Labelled photos from "tomato__leaf", an image-classification folder in EfeErim/bitirmeprojesi. The possible labels are: domates bacterial spot and speck yaprak, tomato early blight leaf, tomato late blight leaf, tomato leaf mold leaf, domates mosaic virus yaprak, tomato powdery mildew leaf, domates saglıklı yaprak, domates sağlıklı yaprak, tomato septoria leaf spot leaf, tomato spotted wilt leaf, tomato yellow leaf curl leaf, healthy, tomato bacterial spot and speck leaf, tomato gray mold leaf, tomato mosaic virus leaf, tomato spotted wilt virus.

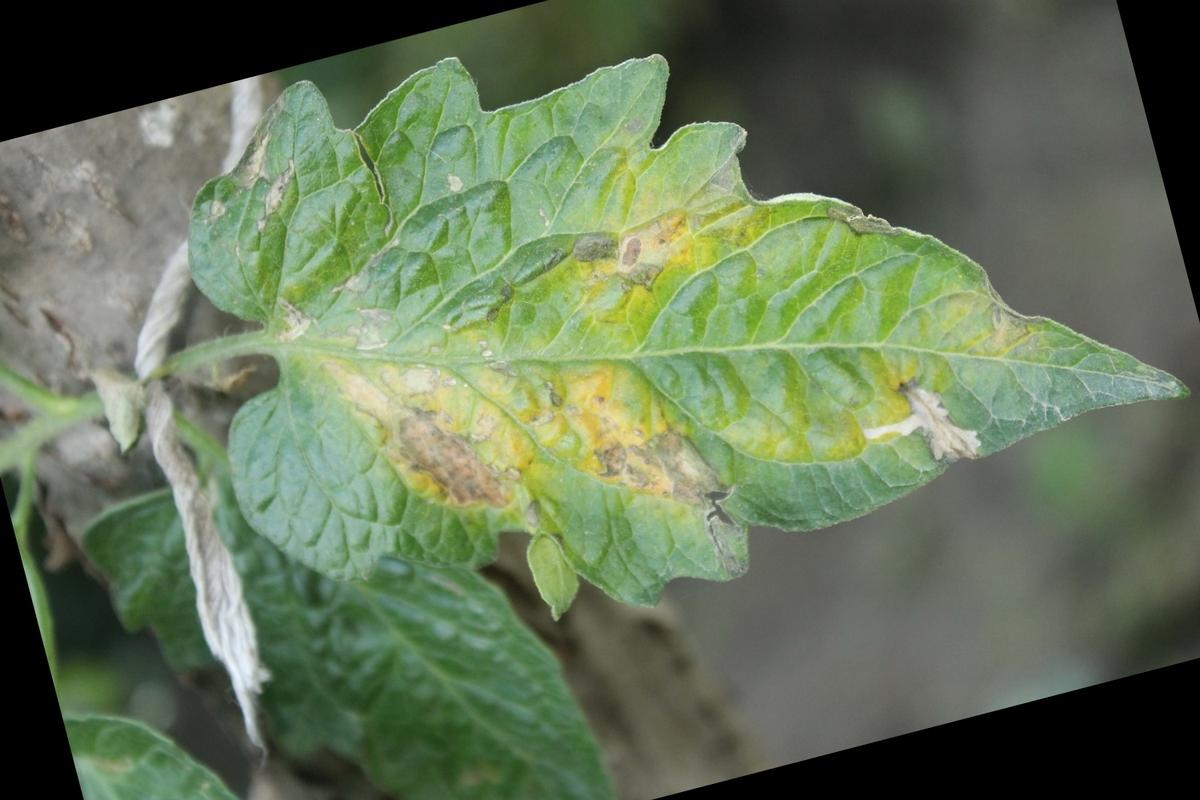
Label: tomato leaf mold leaf

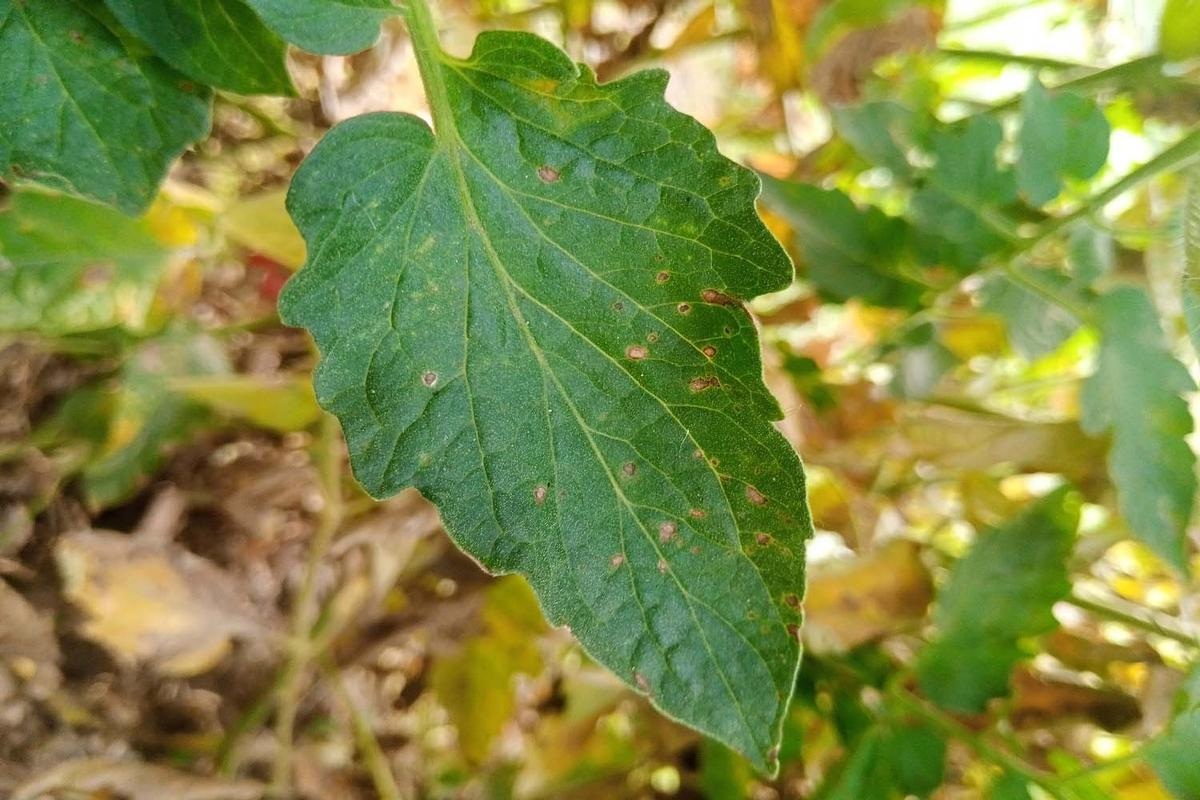
Label: domates bacterial spot and speck yaprak

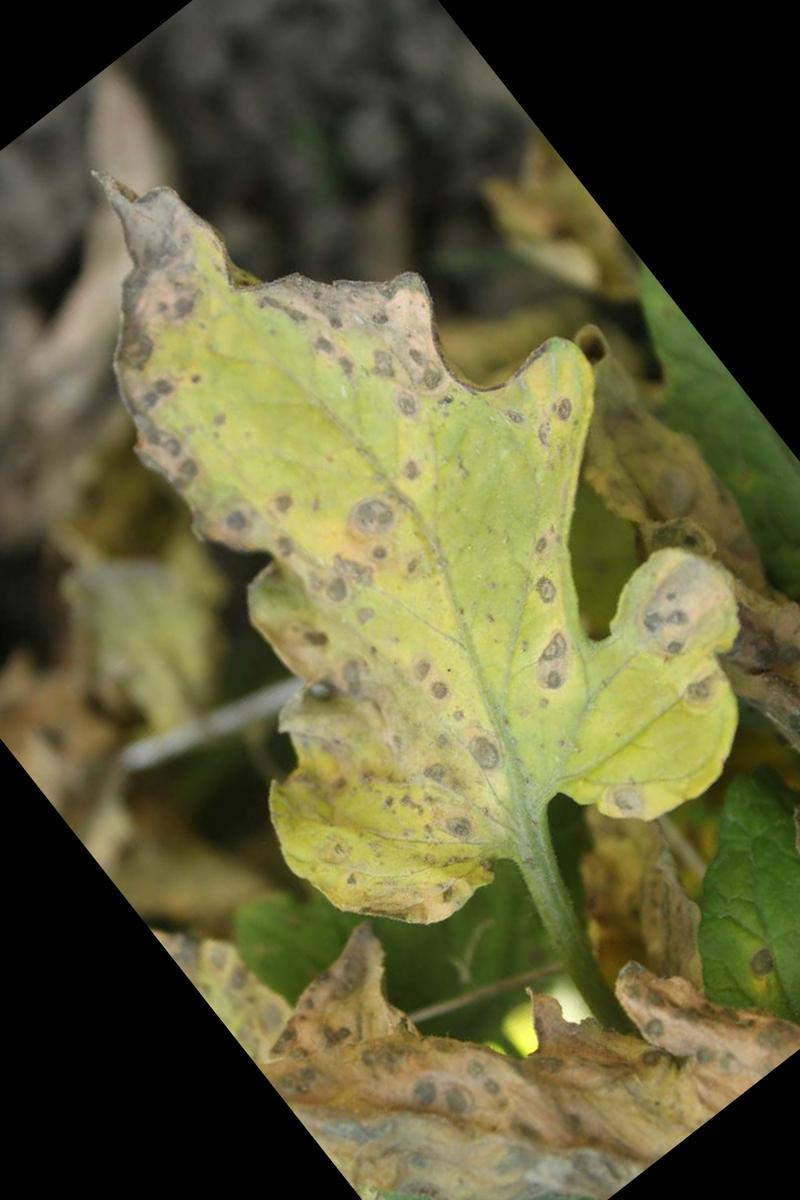
Label: tomato septoria leaf spot leaf

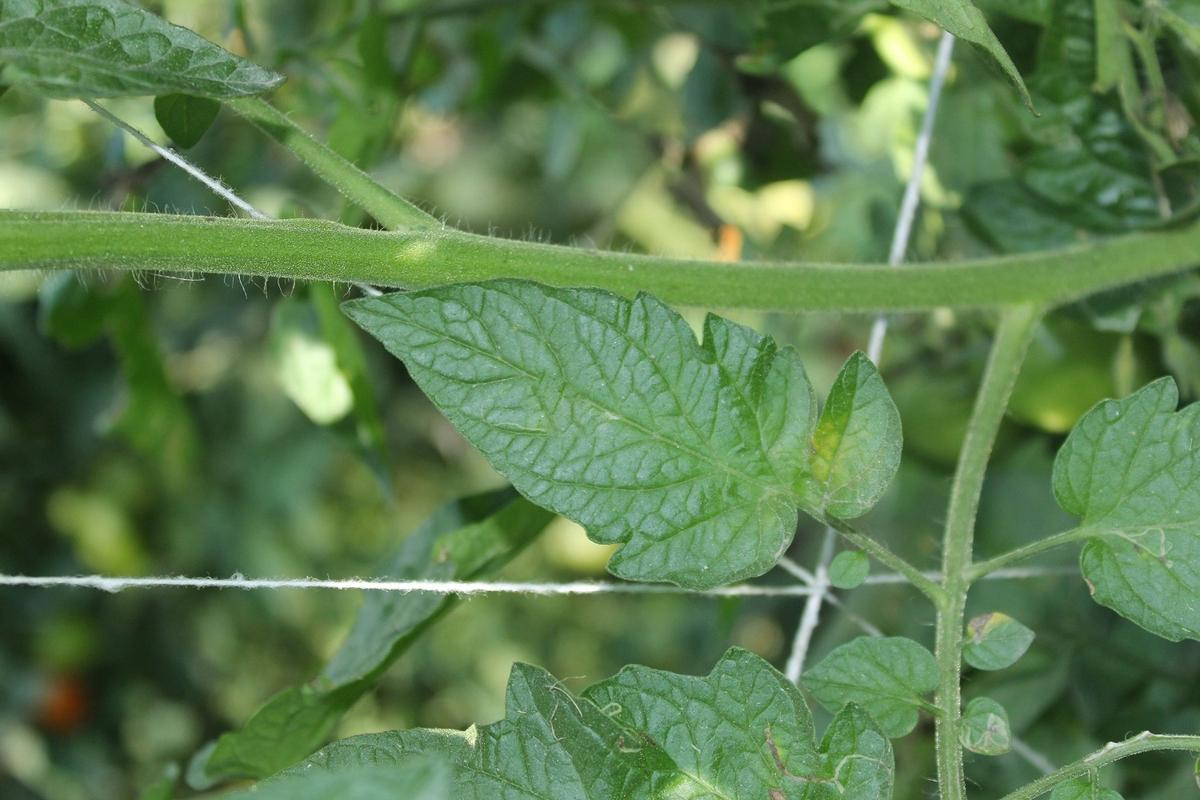
Label: domates sağlıklı yaprak

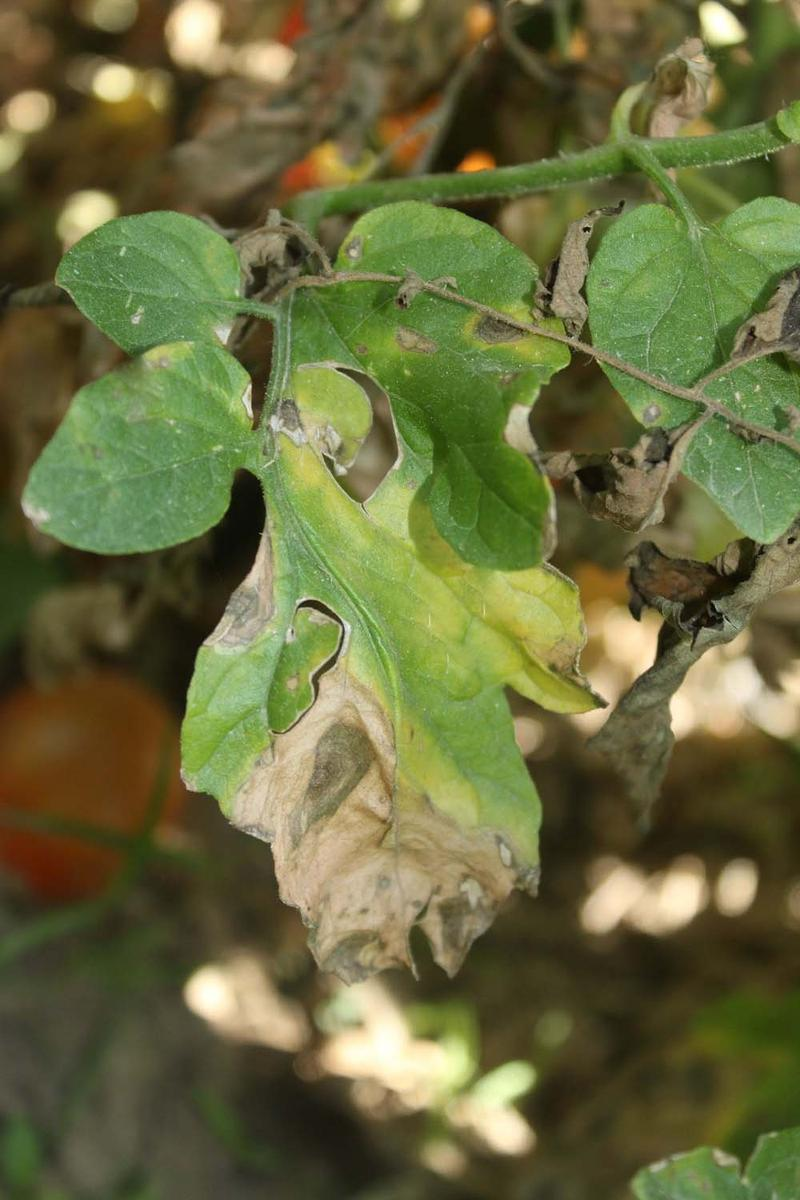
Label: tomato late blight leaf

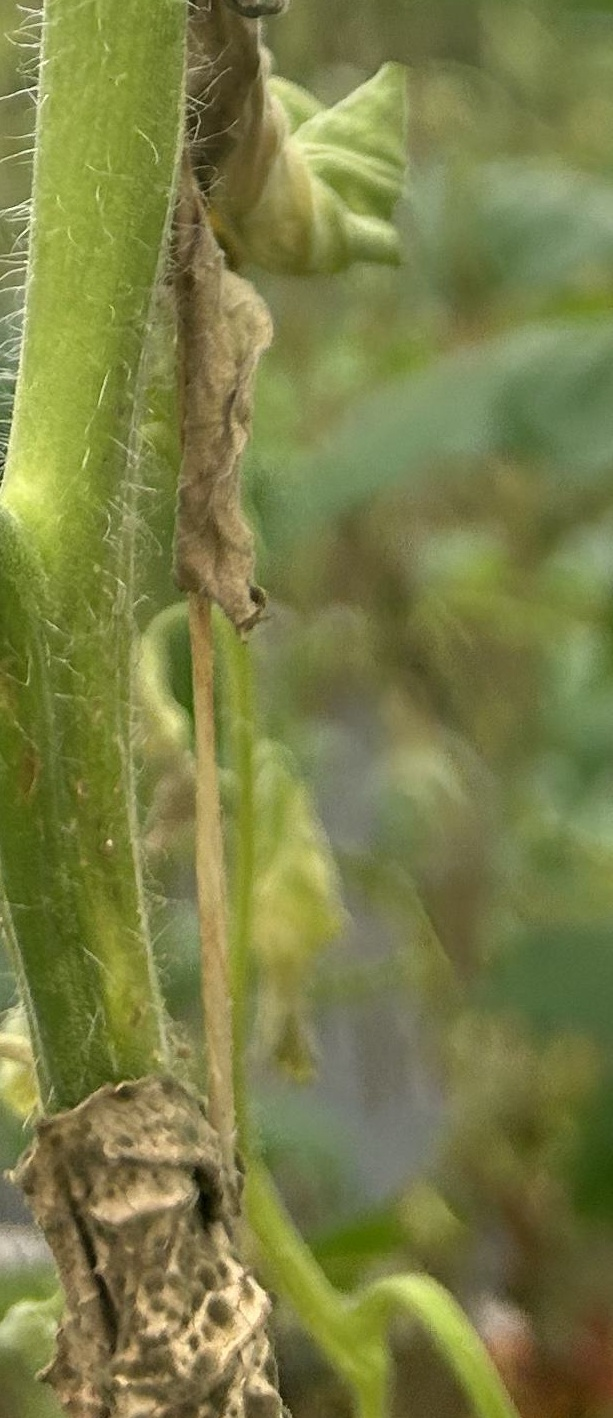
Label: tomato spotted wilt leaf
